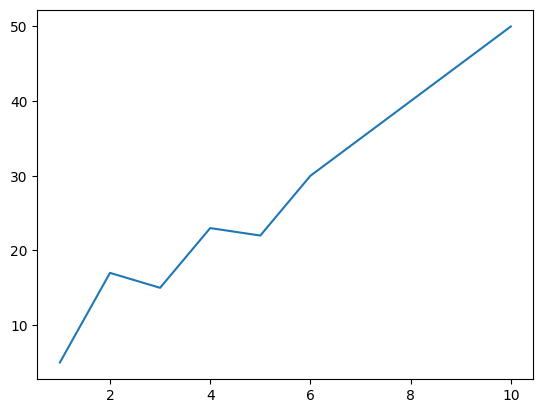
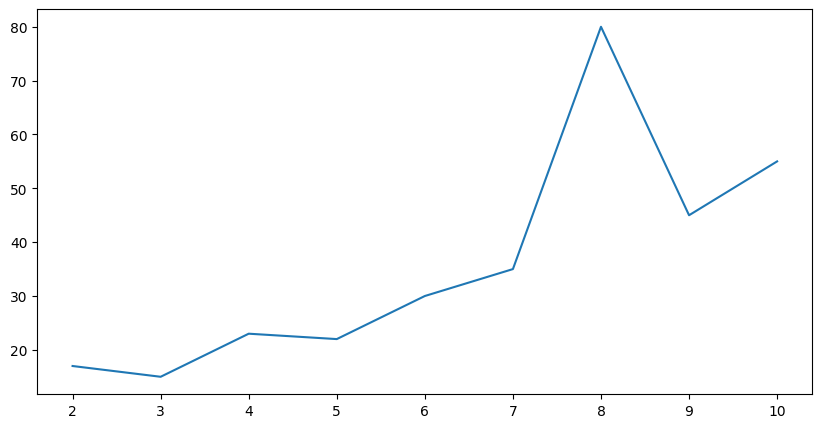

The matplotlib source for these figures, in order: (Note: this script raises an exception after producing the figures.)
#!/usr/bin/env python
# coding: utf-8

# In[1]:


import pandas as pd
import numpy as np
import matplotlib.pyplot as plt
import matplotlib as mpl
get_ipython().run_line_magic('matplotlib', 'inline')


# In[ ]:


# LINE GRAPH MODE


# In[18]:


mpl.rcParams.update(mpl.rcParamsDefault)


# In[19]:


x = (1, 2, 3, 4, 5, 6, 7, 8, 9, 10)
y = (5, 17, 15, 23, 22, 30, 35, 40, 45, 50)
plt.plot(x,y)
plt.show()


# In[6]:


plt.figure(figsize=(10,5)) # ADDING SIZE
x = (2, 3, 4, 5, 6, 7, 8, 9, 10)
y = (17, 15, 23, 22, 30, 35, 80, 45, 55)
plt.plot(x,y)
plt.show()


# In[20]:


plt.style.use('seaborn-darkgrid') # ADDING DARK STYLING 


# In[9]:


plt.figure(figsize=(11,6)) # ADDING SIZE
x = (2, 3, 4, 5, 6, 7, 8, 9, 10)
y = (17, 15, 23, 22, 30, 35, 80, 45, 55)
plt.plot(x,y)
plt.show()


# In[10]:


plt.figure(figsize=(11,6)) 
x = (2, 3, 4, 5, 6, 7, 8, 9, 10)
y = (17, 15, 23, 22, 30, 35, 80, 45, 55)
plt.plot(x,y, 'r-') #ADDING COLOR
plt.xlabel("x - Satuan") #ADDING LABEL
plt.ylabel("y - Jumlah")
plt.show()


# In[13]:


plt.figure(figsize=(11,6)) 
x = (2, 3, 4, 5, 6, 7, 8, 9, 10)
y1 = (17, 15, 23, 22, 30, 35, 80, 45, 55)
y2 = (13, 15, 33, 22, 34, 45, 84, 65, 50)
y3 = (10, 11, 23, 32, 40, 25, 60, 35, 45)
plt.plot(x,y1, 'r-', label = "Garis 1") #ADDING LEGEND
plt.plot(x,y2, 'g-', label = "Garis 2")
plt.plot(x,y3, 'b-', label = "Garis 3")
plt.xlabel("x - Satuan") 
plt.ylabel("y - Jumlah")
plt.legend()
plt.tight_layout() #SETTING TIGHT
plt.show()


# In[48]:


plt.figure(figsize=(11,6)) 
x = (2, 3, 4, 5, 6, 7, 8, 9, 10)
y1 = (17, 15, 23, 22, 30, 35, 80, 45, 55)
y2 = (13, 15, 33, 22, 34, 45, 84, 65, 50)
y3 = (10, 11, 23, 32, 40, 25, 60, 35, 45)
plt.subplot(3,1,1)
plt.plot(x,y1, 'r-')

plt.subplot(3,1,2)
plt.plot(x,y2, 'g-')

plt.subplot(3,1,3)
plt.plot(x,y3, 'b-')

plt.tight_layout()
plt.show()


# In[24]:


plt.figure(figsize=(11,6)) 
x = (2, 3, 4, 5, 6, 7, 8, 9, 10)
y1 = (17, 15, 23, 22, 30, 35, 80, 45, 55)
y2 = (13, 15, 33, 22, 34, 45, 84, 65, 50)
y3 = (10, 11, 23, 32, 40, 25, 60, 35, 45)
plt.plot(x,y1, 'r-', label = "Garis 1", linestyle='--') #ADDING Line style
plt.plot(x,y2, 'g-', label = "Garis 2", linestyle='-.')
plt.plot(x,y3, 'b-', label = "Garis 3", linestyle=':')
plt.xlabel("x - Satuan") 
plt.ylabel("y - Jumlah")
plt.legend()
plt.show()


# In[29]:


plt.figure(figsize=(11,6)) 
x = (2, 3, 4, 5, 6, 7, 8, 9, 10)
y1 = (17, 15, 23, 22, 30, 35, 80, 45, 55)
y2 = (13, 15, 33, 22, 34, 45, 84, 65, 50)
y3 = (10, 11, 23, 32, 40, 25, 60, 35, 45)
plt.plot(x,y1, 'r-', label = "Garis 1", linewidth = 8) 
plt.plot(x,y2, 'g-', label = "Garis 2", linewidth = 8) #CHANGING LINE WIDTH
plt.plot(x,y3, 'b-', label = "Garis 3", linewidth = 8)
plt.xlabel("x - Satuan") 
plt.ylabel("y - Jumlah")
plt.legend()
plt.tight_layout()
plt.show()


# In[26]:


plt.figure(figsize=(11,6)) 
x = (2, 3, 4, 5, 6, 7, 8, 9, 10)
y1 = (17, 15, 23, 22, 30, 35, 80, 45, 55)
y2 = (13, 15, 33, 22, 34, 45, 84, 65, 50)
y3 = (10, 11, 23, 32, 40, 25, 60, 35, 45)
plt.plot(x,y1, 'r-', label = "Garis 1")
plt.plot(x,y2, 'g-', label = "Garis 2")
plt.plot(x,y3, 'b-', label = "Garis 3")
plt.fill_between(x,y1) #SHADING REGION
plt.fill_between(x,y2)
plt.fill_between(x,y3)
plt.xlabel("x - Satuan") 
plt.ylabel("y - Jumlah")
plt.legend()
plt.tight_layout()
plt.show()


# In[38]:


plt.figure(figsize=(11,6)) 
x = (2, 3, 4, 5, 6, 7, 8, 9, 10)
y1 = (17, 15, 23, 22, 30, 35, 80, 45, 55)
y2 = (13, 15, 33, 22, 34, 45, 84, 65, 50)
y3 = (10, 11, 23, 32, 40, 25, 60, 35, 45)
plt.plot(x,y1, 'r-', label = "Garis 1", linewidth = 2) 
plt.plot(x,y2, 'g-', label = "Garis 2", linewidth = 2)
plt.plot(x,y3, 'b-', label = "Garis 3", linewidth = 2)
plt.xlabel("x - Satuan") 
plt.ylabel("y - Jumlah")
plt.legend()
plt.grid(b=True , linestyle = '-.' , which = 'major' , color = 'y') # ADDING GRID
plt.tight_layout()
plt.show()


# In[49]:


plt.figure(figsize=(11,6)) 
ax = plt.axes()
ax.set_facecolor("yellow") # CHANGE BACKGROUND
x = (2, 3, 4, 5, 6, 7, 8, 9, 10)
y1 = (17, 15, 23, 22, 30, 35, 80, 45, 55)
y2 = (13, 15, 33, 22, 34, 45, 84, 65, 50)
y3 = (10, 11, 23, 32, 40, 25, 60, 35, 45)
plt.plot(x,y1, 'r-', label = "Garis 1", linewidth = 3) 
plt.plot(x,y2, 'g-', label = "Garis 2", linewidth = 3)
plt.plot(x,y3, 'b-', label = "Garis 3", linewidth = 3)
plt.xlabel("x - Satuan") 
plt.ylabel("y - Jumlah")
plt.legend()
plt.grid(b=True , linestyle = '-.' , which = 'major' , color = 'b') # ADDING GRID
plt.tight_layout()
plt.show()


# In[50]:


x = (2, 3, 4, 5, 6, 7, 8, 9, 10)
y1 = (17, 15, 23, 22, 30, 35, 80, 45, 55)
y2 = (13, 15, 33, 22, 34, 45, 84, 65, 50)
y3 = (10, 11, 23, 32, 40, 25, 60, 35, 45)

y4 = (10, 11, 33, 42, 20, 35, 50, 45, 55)
y5 = (18, 25, 23, 32, 14, 45, 44, 67, 20)
y6 = (19, 21, 29, 36, 50, 25, 10, 37, 40)

y7 = (15, 15, 33, 12, 34, 25, 60, 45, 50)
y8 = (10, 25, 36, 32, 24, 15, 44, 55, 56)
y9 = (16, 11, 25, 42, 47, 25, 40, 35, 47)

fig1 , ax1 = plt.subplots(nrows=3,ncols=3 , figsize = (20,20))
ax1[0,0].plot(x,y1,"tab:blue")
ax1[0,1].plot(x,y2,"tab:orange")
ax1[0,2].plot(x,y3,"tab:green")
ax1[1,0].plot(x,y4,"b-")
ax1[1,1].plot(x,y5,"r-")
ax1[1,2].plot(x,y6,"g-")
ax1[2,0].plot(x,y7,"m-")
ax1[2,1].plot(x,y8,"y-")
ax1[2,2].plot(x,y9,"k-")

plt.show()


# In[ ]:




